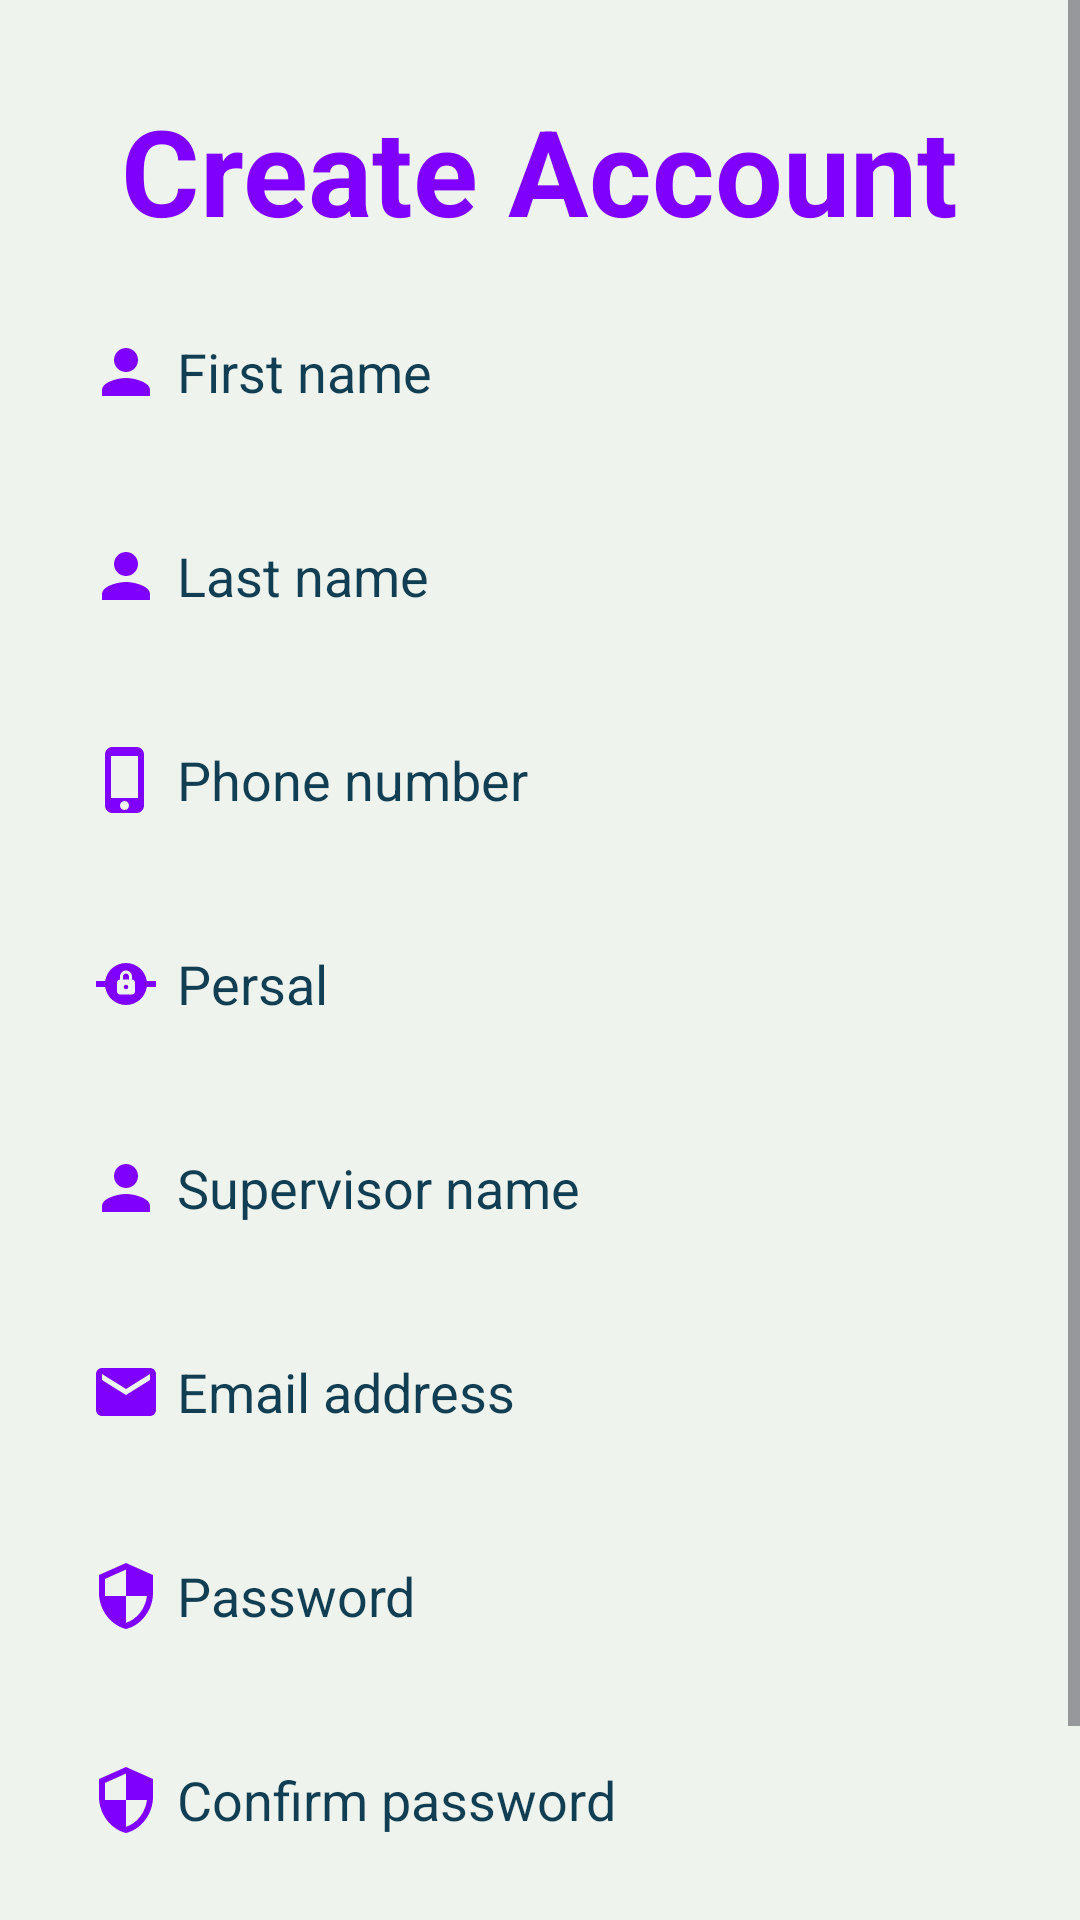

Layout XML and referenced resources for this Android screen:
<!-- AndroidManifest.xml: application theme Theme.LogBookAssistant -->
<!-- res/layout/activity_create_account.xml -->
<?xml version="1.0" encoding="utf-8"?>
<ScrollView xmlns:android="http://schemas.android.com/apk/res/android"
    xmlns:tools="http://schemas.android.com/tools"
    android:layout_width="match_parent"
    xmlns:app="http://schemas.android.com/apk/res-auto"
    android:background="#EEF4ED"
    android:orientation="vertical"
    android:layout_height="match_parent"
    tools:context=".Create_Account"
    >
<RelativeLayout
    android:layout_width="match_parent"
    android:layout_height="wrap_content">
  <TextView
      android:layout_width="wrap_content"
      android:textColor="#7F00FC"
      android:layout_height="65dp"
      android:layout_marginTop="30dp"
      android:textSize="40sp"
      android:text="@string/create_account"
      android:textStyle="bold"
      android:layout_centerHorizontal="true"
      />

  <EditText
      android:id="@+id/name"
      android:drawableStart="@drawable/person"
      android:layout_width="match_parent"
      android:layout_height="48dp"
      android:textColor="#000000"
      android:textColorHint="#123E53"
      android:layout_marginTop="100dp"
      android:layout_marginStart="20dp"
      android:layout_marginEnd="20dp"
      android:padding="10dp"
      android:background="@drawable/edt_style"
      android:inputType="textPersonName"
      android:drawablePadding="5dp"
      android:hint="@string/first_name"
      />
  <EditText
      android:id="@+id/surname"
      android:layout_width="match_parent"
      android:drawableStart="@drawable/person"
      android:layout_height="48dp"
      android:layout_marginTop="20dp"
      android:textColor="#000000"
      android:textColorHint="#123E53"
      android:layout_marginStart="20dp"
      android:layout_below="@id/name"
      android:background="@drawable/edt_style"
      android:layout_marginEnd="20dp"
      android:padding="10dp"
      android:inputType="textPersonName"
      android:drawablePadding="5dp"
      android:hint="@string/last_name"
      />
  <EditText
      android:id="@+id/Phone"
      android:layout_width="match_parent"
      android:layout_height="48dp"
      android:textColor="#000000"
      android:textColorHint="#123E53"
      android:layout_marginTop="20dp"
      android:drawableStart="@drawable/phone"
      android:layout_marginStart="20dp"
      android:layout_below="@id/surname"
      android:layout_marginEnd="20dp"
      android:padding="10dp"
      android:drawablePadding="5dp"
      android:background="@drawable/edt_style"
      android:inputType="phone"
      android:hint="@string/phone_number"
      />
  <EditText
      android:id="@+id/persal"
      android:layout_width="match_parent"
      android:layout_height="48dp"
      android:layout_below="@id/Phone"
      android:layout_marginTop="20dp"
      android:layout_marginStart="20dp"
      android:layout_marginEnd="20dp"
      android:background="@drawable/edt_style"
      android:padding="10dp"
      android:drawableStart="@drawable/persal"
      android:inputType="text"
      android:drawablePadding="5dp"
      android:textColor="#000000"
      android:textColorHint="#123E53"
      android:hint="@string/persal"
      />
  <EditText
      android:id="@+id/supervisor"
      android:layout_width="match_parent"
      android:layout_height="48dp"
      android:layout_below="@id/persal"
      android:layout_marginTop="20dp"
      android:layout_marginStart="20dp"
      android:layout_marginEnd="20dp"
      android:background="@drawable/edt_style"
      android:padding="10dp"
      android:drawableStart="@drawable/person"
      android:inputType="textEmailAddress"
      android:drawablePadding="5dp"
      android:textColor="#000000"
      android:textColorHint="#123E53"
      android:hint="@string/supervisor_name"
      />
  <EditText
      android:id="@+id/email"
      android:layout_width="match_parent"
      android:layout_height="48dp"
      android:layout_below="@id/supervisor"
      android:layout_marginTop="20dp"
      android:layout_marginStart="20dp"
      android:layout_marginEnd="20dp"
      android:background="@drawable/edt_style"
      android:padding="10dp"
      android:drawableStart="@drawable/email"
      android:inputType="textEmailAddress"
      android:drawablePadding="5dp"
      android:textColor="#000000"
      android:textColorHint="#123E53"
      android:hint="@string/email_address"
      />


  <EditText
      android:id="@+id/password"
      android:layout_width="match_parent"
      android:layout_height="48dp"
      android:layout_below="@id/email"
      android:layout_marginTop="20dp"
      android:layout_marginStart="20dp"
      android:background="@drawable/edt_style"
      android:layout_marginEnd="20dp"
      android:padding="10dp"
      android:inputType="text"
      android:drawablePadding="5dp"
      android:hint="@string/password"
      android:drawableStart="@drawable/password"
      android:textColor="#000000"
      android:textColorHint="#123E53"
      tools:ignore="TextFields" />
  <EditText
      android:id="@+id/c_password"
      android:drawableStart="@drawable/password"
      android:layout_width="match_parent"
      android:layout_height="48dp"
      android:layout_below="@id/password"
      android:background="@drawable/edt_style"
      android:layout_marginTop="20dp"
      android:layout_marginStart="20dp"
      android:layout_marginEnd="20dp"
      android:padding="10dp"
      android:inputType="text"
      android:drawablePadding="5dp"
      android:textColor="#000000"
      android:textColorHint="#123E53"
      android:hint="@string/confirm_password"
      tools:ignore="LabelFor,TextFields" />

  <Button
      android:id="@+id/submit"
      android:layout_width="match_parent"
      android:layout_height="wrap_content"
      android:layout_below="@id/c_password"
      android:layout_marginStart="20dp"
      android:layout_marginTop="20dp"
      android:layout_marginEnd="20dp"
      android:layout_marginBottom="20dp"
      app:cornerRadius="2dp"
      android:text="@string/submit" />
</RelativeLayout>
</ScrollView>
<!-- resources referenced by this layout -->
<resources>
  <!-- drawable email (drawable) -->
  <vector android:height="24dp" android:tint="#7F00FC"
      android:viewportHeight="24" android:viewportWidth="24"
      android:width="24dp" xmlns:android="http://schemas.android.com/apk/res/android">
      <path android:fillColor="@android:color/white" android:pathData="M20,4L4,4c-1.1,0 -1.99,0.9 -1.99,2L2,18c0,1.1 0.9,2 2,2h16c1.1,0 2,-0.9 2,-2L22,6c0,-1.1 -0.9,-2 -2,-2zM20,8l-8,5 -8,-5L4,6l8,5 8,-5v2z"/>
  </vector>
  <!-- drawable password (drawable) -->
  <vector android:height="24dp" android:tint="#7F00FC"
      android:viewportHeight="24" android:viewportWidth="24"
      android:width="24dp" xmlns:android="http://schemas.android.com/apk/res/android">
      <path android:fillColor="@android:color/white" android:pathData="M12,1L3,5v6c0,5.55 3.84,10.74 9,12 5.16,-1.26 9,-6.45 9,-12L21,5l-9,-4zM12,11.99h7c-0.53,4.12 -3.28,7.79 -7,8.94L12,12L5,12L5,6.3l7,-3.11v8.8z"/>
  </vector>
  <!-- drawable persal (drawable) -->
  <vector android:height="24dp" android:tint="#7F00FC"
      android:viewportHeight="24" android:viewportWidth="24"
      android:width="24dp" xmlns:android="http://schemas.android.com/apk/res/android">
      <path android:fillColor="@android:color/white" android:pathData="M18.93,11c-0.49,-3.39 -3.4,-6 -6.93,-6s-6.44,2.61 -6.93,6H2v2h3.07c0.49,3.39 3.4,6 6.93,6s6.44,-2.61 6.93,-6H22v-2H18.93zM15,14.5c0,0.55 -0.45,1 -1,1h-4c-0.55,0 -1,-0.45 -1,-1v-3c0,-0.55 0.45,-1 1,-1v-1c0,-1.21 1.08,-2.18 2.34,-1.97C13.32,7.69 14,8.61 14,9.61v0.89c0.55,0 1,0.45 1,1V14.5zM12.75,13c0,0.41 -0.34,0.75 -0.75,0.75s-0.75,-0.34 -0.75,-0.75c0,-0.41 0.34,-0.75 0.75,-0.75S12.75,12.59 12.75,13zM13,9.5v1h-2v-1c0,-0.55 0.45,-1 1,-1S13,8.95 13,9.5z"/>
  </vector>
  <!-- drawable person (drawable) -->
  <vector android:height="24dp" android:tint="#7F00FC"
      android:viewportHeight="24" android:viewportWidth="24"
      android:width="24dp" xmlns:android="http://schemas.android.com/apk/res/android">
      <path android:fillColor="@android:color/white" android:pathData="M12,12c2.21,0 4,-1.79 4,-4s-1.79,-4 -4,-4 -4,1.79 -4,4 1.79,4 4,4zM12,14c-2.67,0 -8,1.34 -8,4v2h16v-2c0,-2.66 -5.33,-4 -8,-4z"/>
  </vector>
  <!-- drawable phone (drawable) -->
  <vector android:height="24dp" android:tint="#7F00FC"
      android:viewportHeight="24" android:viewportWidth="24"
      android:width="24dp" xmlns:android="http://schemas.android.com/apk/res/android">
      <path android:fillColor="@android:color/white" android:pathData="M15.5,1h-8C6.12,1 5,2.12 5,3.5v17C5,21.88 6.12,23 7.5,23h8c1.38,0 2.5,-1.12 2.5,-2.5v-17C18,2.12 16.88,1 15.5,1zM11.5,22c-0.83,0 -1.5,-0.67 -1.5,-1.5s0.67,-1.5 1.5,-1.5 1.5,0.67 1.5,1.5 -0.67,1.5 -1.5,1.5zM16,18L7,18L7,4h9v14z"/>
  </vector>
  <string name="confirm_password">Confirm password</string>
  <string name="create_account">Create Account</string>
  <string name="email_address">Email address</string>
  <string name="first_name">First name</string>
  <string name="last_name">Last name</string>
  <string name="password">Password</string>
  <string name="persal">Persal</string>
  <string name="phone_number">Phone number</string>
  <string name="submit">Submit</string>
  <string name="supervisor_name">Supervisor name</string>
  <style name="Theme.LogBookAssistant" parent="Base.Theme.LogBookAssistant" />
  <style name="Base.Theme.LogBookAssistant" parent="Theme.Material3.DayNight.NoActionBar">
          
          
      </style>
</resources>
